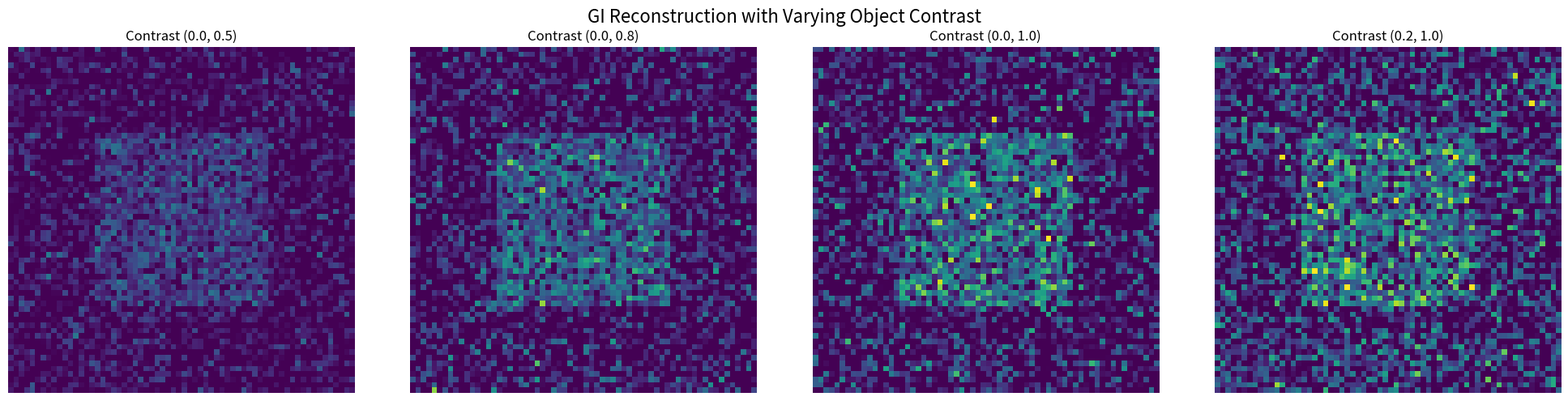

The script that saved this image:
import numpy as np
import matplotlib.pyplot as plt
from scipy.ndimage import zoom

def create_object(shape, contrast=(0.0, 1.0), form="square"):
    obj = np.full(shape, contrast[0])
    h, w = shape
    if form == "square":
        obj[h//4:3*h//4, w//4:3*w//4] = contrast[1]
    elif form == "circle":
        yy, xx = np.mgrid[0:h, 0:w]
        mask = (yy - h//2)**2 + (xx - w//2)**2 <= (min(h, w)//4)**2
        obj[mask] = contrast[1]
    return obj

def create_patterns(shape, N, scale=1):
    h, w = shape
    h_s, w_s = int(np.ceil(h/scale)), int(np.ceil(w/scale))
    ref_small = np.random.rand(h_s, w_s, N)
    ref = np.zeros((h, w, N))
    for i in range(N):
        ref[:, :, i] = zoom(ref_small[:, :, i], (h/h_s, w/w_s), order=0)
    return ref

def reconstruct(obj, ref):
    h_obj, w_obj = obj.shape
    h_ref, w_ref, N = ref.shape
    h_min = min(h_obj, h_ref)
    w_min = min(w_obj, w_ref)
    obj_cropped = obj[:h_min, :w_min]
    ref_cropped = ref[:h_min, :w_min, :]
    test = np.zeros(N)
    for i in range(N):
        test[i] = np.sum(ref_cropped[:, :, i] * obj_cropped)
    rec = np.mean(ref_cropped * test[np.newaxis, np.newaxis, :], axis=2) - \
          np.mean(ref_cropped, axis=2) * np.mean(test)
    rec = np.clip(rec, 0, 1)
    return rec

# -----------------------------
# Experiment: Vary Object Contrast
# -----------------------------
object_size = (128, 128)
object_form = "square"
N = 2000
scale = 2
contrast_levels = [(0.0, 0.5), (0.0, 0.8), (0.0, 1.0), (0.2, 1.0)]

fig, axes = plt.subplots(1, len(contrast_levels), figsize=(5*len(contrast_levels), 5))
fig.suptitle("GI Reconstruction with Varying Object Contrast", fontsize=16)

for i, contrast in enumerate(contrast_levels):
    obj = create_object(object_size, contrast=contrast, form=object_form)
    ref = create_patterns(object_size, N, scale=scale)
    rec = reconstruct(obj, ref)
    
    ax = axes[i]
    im = ax.imshow(rec, cmap="viridis", vmin=0, vmax=1)
    ax.axis("off")
    ax.set_title(f"Contrast {contrast}", fontsize=12)

plt.subplots_adjust(top=0.85)
plt.tight_layout()
plt.savefig("reconstruction_varying_contrast_color.png", dpi=300)
plt.close()
print("Saved reconstruction_varying_contrast_color.png")
